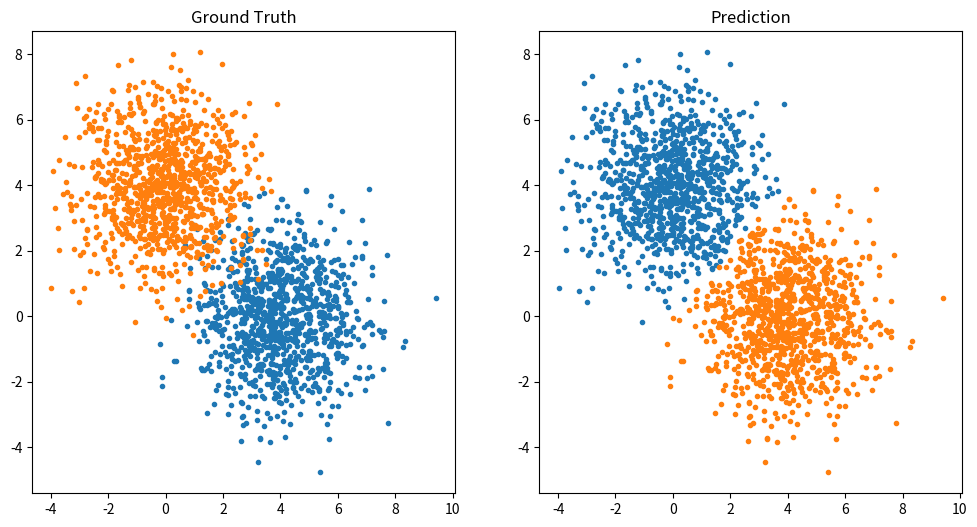

Write Python code to recreate this figure.
# -*- coding: utf-8 -*-
# @Date  : 2020/5/31
# @Author: Luokun
# @Email : olooook@outlook.com

import random

import numpy as np
from matplotlib import pyplot as plt
from scipy.stats import multivariate_normal


class GMM:
    """
    Gaussian mixture model(高斯混合模型)
    """

    def __init__(self, n_components: int, iterations=100, cov_reg=1e-06):
        """
        Args:
            n_components (int): 聚类类别数
        """
        self.n_components, self.iterations, self.cov_reg = n_components, iterations, cov_reg
        self.weights = np.full(self.n_components, 1 / self.n_components)
        self.means, self.covs = None, None

    def fit(self, X: np.ndarray):
        """
        Args:
            X (np.ndarray): 输入
            iterations (int, optional): 迭代次数. Defaults to 100.
            cov_reg (float, optional): 防止协方差矩阵奇异的微小变量. Defaults to 1e-06.
        """
        # 随机选择n_components个点作为高斯分布中心
        self.means = np.array(X[random.sample(range(X.shape[0]), self.n_components)])

        # 初始高斯分布协方差均为单位矩阵
        self.covs = np.stack([np.eye(X.shape[1]) for _ in range(self.n_components)])
        for _ in range(self.iterations):
            G = self.expect(X)  # E步
            self.maximize(X, G)  # M步

    def __call__(self, X: np.ndarray):
        G = self.expect(X)
        return np.argmax(G, axis=1)

    def expect(self, X: np.ndarray):  # E步
        C = np.zeros([X.shape[0], self.n_components])
        for k, mean, cov in zip(range(self.n_components), self.means, self.covs):
            dist = multivariate_normal(mean=mean, cov=cov)
            C[:, k] = self.weights[k] * dist.pdf(X)
        S = np.sum(C, axis=1, keepdims=True)
        S[S == 0] = self.n_components
        return C / S

    def maximize(self, X: np.ndarray, G: np.ndarray):  # M步
        N = np.sum(G, axis=0)
        for k in range(self.n_components):
            G_k = G[:, k].reshape(-1, 1)
            self.means[k] = np.sum(G_k * X, axis=0) / N[k]
            X_norm = X - self.means[k]
            self.covs[k] = (G_k * X_norm).T @ X_norm / N[k]
        self.weights = N / X.shape[0]
        self.covs += self.cov_reg * np.eye(X.shape[1])  # 添加微小量防止奇异


def load_data():
    X = np.stack(
        [
            np.random.multivariate_normal(mean=[4, 0], cov=[[2, 0], [0, 2]], size=[1000]),
            np.random.multivariate_normal(mean=[0, 4], cov=[[2, 0], [0, 2]], size=[1000]),
        ]
    )
    return X


if __name__ == "__main__":
    X = load_data()
    plt.figure(figsize=[12, 6])
    plt.subplot(1, 2, 1)
    plt.title("Ground Truth")
    plt.scatter(X[0, :, 0], X[0, :, 1], marker=".")
    plt.scatter(X[1, :, 0], X[1, :, 1], marker=".")

    X = X.reshape(-1, 2)
    gmm = GMM(2)
    gmm.fit(X)
    y_pred = gmm(X)

    x0, x1 = X[y_pred == 0], X[y_pred == 1]
    plt.subplot(1, 2, 2)
    plt.title("Prediction")
    plt.scatter(x0[:, 0], x0[:, 1], marker=".")
    plt.scatter(x1[:, 0], x1[:, 1], marker=".")
    plt.show()
